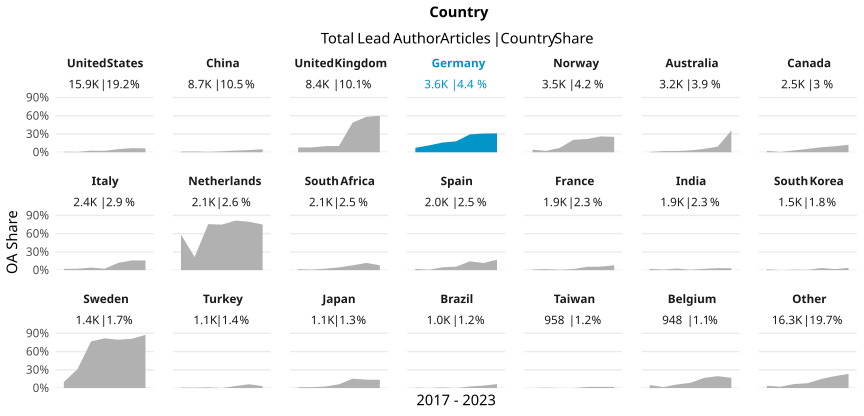

The file beside this chart, header and first rows:
country_name_fct, cr_year, articles, cc_total, prop
United States, '17, 2607, 24, 0.009206
United States, '18, 2489, 15, 0.006027
United States, '19, 2500, 66, 0.0264
United States, '20, 2460, 57, 0.02317
United States, '21, 2533, 128, 0.05053
United States, '22, 2233, 150, 0.06717
United States, '23, 1043, 66, 0.06328
China, '17, 778, 8, 0.01028
China, '18, 976, 13, 0.01332
China, '19, 1366, 9, 0.006589
China, '20, 1337, 21, 0.01571
China, '21, 1612, 44, 0.0273
China, '22, 1779, 63, 0.03541
China, '23, 859, 43, 0.05006
United Kingdom, '17, 1323, 106, 0.08012
United Kingdom, '18, 1210, 97, 0.08017
United Kingdom, '19, 1363, 137, 0.1005
United Kingdom, '20, 1378, 143, 0.1038
United Kingdom, '21, 1362, 664, 0.4875
United Kingdom, '22, 1174, 684, 0.5826
United Kingdom, '23, 567, 340, 0.5996
Germany, '17, 560, 41, 0.07321
Germany, '18, 532, 60, 0.1128
Germany, '19, 563, 90, 0.1599
Germany, '20, 590, 106, 0.1797
Germany, '21, 599, 176, 0.2938
Germany, '22, 533, 164, 0.3077
Germany, '23, 251, 78, 0.3108
Norway, '17, 656, 28, 0.04268
Norway, '18, 580, 13, 0.02241
Norway, '19, 458, 33, 0.07205
Norway, '20, 554, 113, 0.204
Norway, '21, 509, 111, 0.2181
Norway, '22, 519, 135, 0.2601
Norway, '23, 229, 58, 0.2533
Australia, '17, 549, 3, 0.005464
Australia, '18, 460, 9, 0.01957
Australia, '19, 494, 10, 0.02024
Australia, '20, 507, 16, 0.03156
Australia, '21, 518, 29, 0.05598
Australia, '22, 474, 44, 0.09283
Australia, '23, 204, 73, 0.3578
Canada, '17, 403, 9, 0.02233
Canada, '18, 369, 2, 0.00542
Canada, '19, 391, 12, 0.03069
Canada, '20, 398, 22, 0.05528
Canada, '21, 376, 31, 0.08245
Canada, '22, 375, 37, 0.09867
Canada, '23, 195, 24, 0.1231
Italy, '17, 339, 7, 0.02065
Italy, '18, 306, 7, 0.02288
Italy, '19, 396, 17, 0.04293
Italy, '20, 379, 9, 0.02375
Italy, '21, 374, 45, 0.1203
Italy, '22, 381, 61, 0.1601
Italy, '23, 232, 37, 0.1595
Netherlands, '17, 365, 214, 0.5863
Netherlands, '18, 277, 60, 0.2166
Netherlands, '19, 370, 280, 0.7568
Netherlands, '20, 330, 247, 0.7485
... 87 more rows
